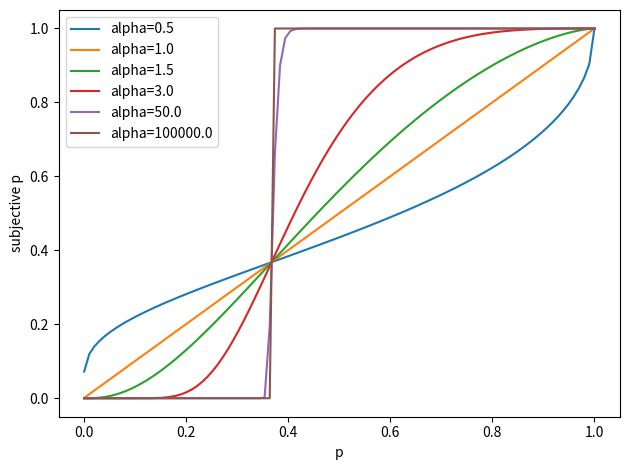

Here is the Python script that generated this plot: (Note: this script raises an exception after producing the figure.)
import numpy as np
import matplotlib.pyplot as plt


p = np.linspace(0.001, 1, 100)

alpha = np.array([0.5, 1, 1.5, 3, 50, 100000])

fig, ax = plt.subplots()

for a in alpha:
    y = np.exp(-(-np.log(p)) ** a)
    ax.plot(p, y, label=f'alpha={a}')

ax.legend()
ax.set_xlabel("p")
ax.set_ylabel("subjective p")
plt.tight_layout()
plt.savefig("fig/prelec.pdf")
plt.savefig("fig/prelec.png", dpi=60)